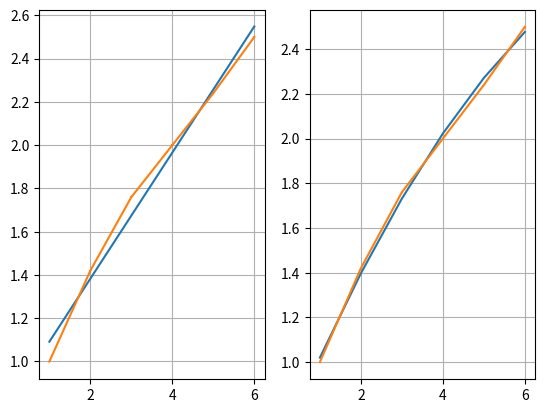

This chart was generated by the following Python code:
import numpy as np
import matplotlib.pyplot as plt

x = [1, 2, 3, 4, 5, 6]
y = [1, 1.42, 1.76, 2, 2.24, 2.5]

p1, v1 = np.polyfit(x, y, deg=1, cov=True)
p_f1 = np.poly1d(p1)
print(p_f1)

p2, v2 = np.polyfit(x, y, deg=2, cov=True)
p_f2 = np.poly1d(p2)
print(p_f2)

plt.subplot(121)
plt.plot(x, p_f1(x))
plt.errorbar(x, y, xerr=v1[0][0], yerr=v1[1][1])
plt.grid()

plt.subplot(122)
plt.plot(x, p_f2(x))
plt.errorbar(x, y, xerr=v2[0][0], yerr=v2[1][1])
plt.grid()

plt.show()
